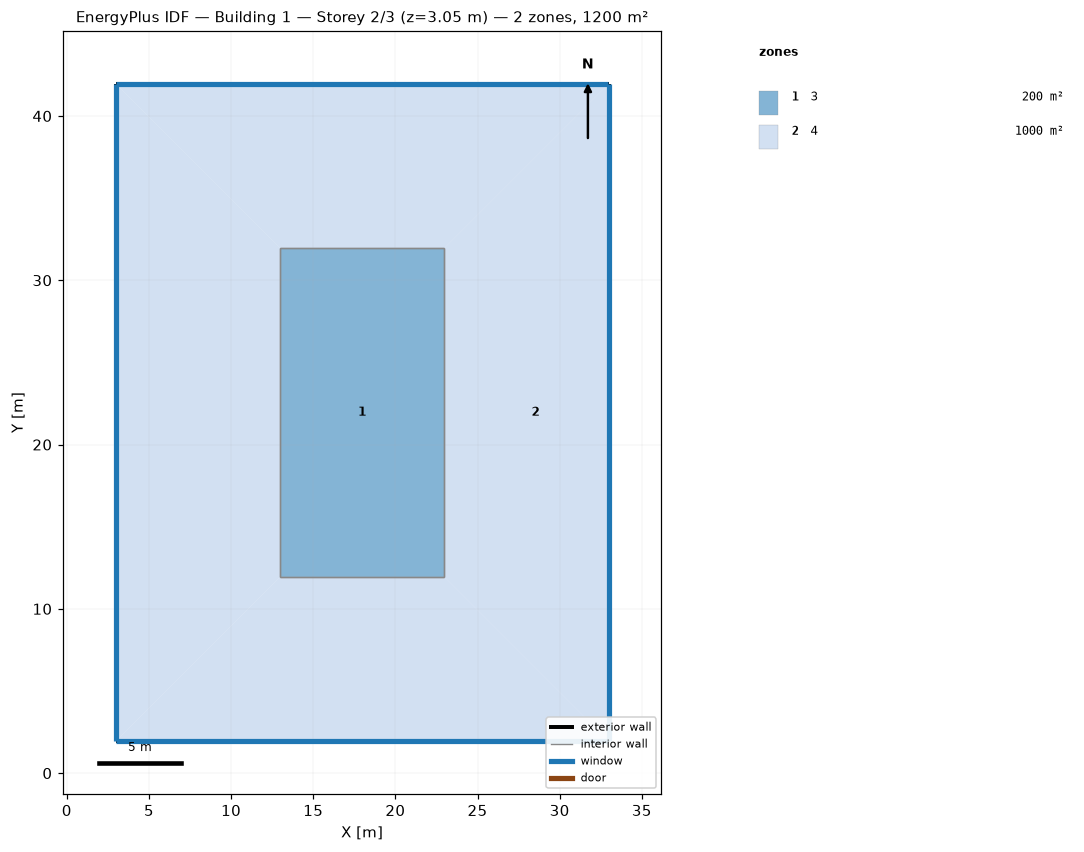
=== STOREY PLAN SPEC (per zone: floor XY polygon, exterior-wall plan segments, windows/doors) ===
zone 1: 3  (200.0 m²)
  floor: (12.97, 31.95) (22.97, 31.95) (22.97, 11.95) (12.97, 11.95)
  interior walls: 4
zone 2: 4  (1000.0 m²)
  floor: (22.97, 11.95) (32.97, 1.95) (2.97, 1.95) (12.97, 11.95)
  floor: (2.97, 41.95) (12.97, 31.95) (12.97, 11.95) (2.97, 1.95)
  floor: (32.97, 41.95) (32.97, 1.95) (22.97, 11.95) (22.97, 31.95)
  floor: (32.97, 41.95) (22.97, 31.95) (12.97, 31.95) (2.97, 41.95)
  exterior wall: (2.97, 1.95) – (32.97, 1.95)  [30.0 m]
    window: (3.00, 1.95) – (32.95, 1.95)  [45.7 m²]
  exterior wall: (2.97, 41.95) – (2.97, 1.95)  [40.0 m]
    window: (2.97, 41.93) – (2.97, 1.98)  [61.0 m²]
  exterior wall: (32.97, 1.95) – (32.97, 41.95)  [40.0 m]
    window: (32.97, 1.98) – (32.97, 41.93)  [61.0 m²]
  exterior wall: (32.97, 41.95) – (2.97, 41.95)  [30.0 m]
    window: (32.95, 41.95) – (3.00, 41.95)  [45.7 m²]
  interior walls: 4

=== DERIVED (storey summary) ===
Building: Building 1
Storey: 2 of 3  (floor level z = 3.05 m)
Storey gross floor area: 1200.0 m²
Zones on this storey: 2
  - 3: floor 200.0 m²
  - 4: floor 1000.0 m²; exterior wall 140.0 m (426.7 m²); 4 window(s) 213.4 m²; WWR 50.0%
Zone adjacency (shared interzone walls):
  - 3 ↔ 4